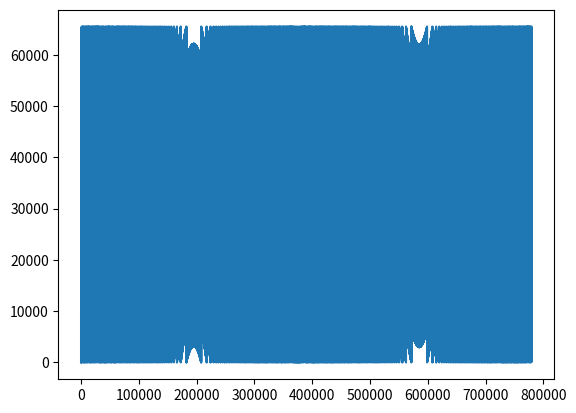
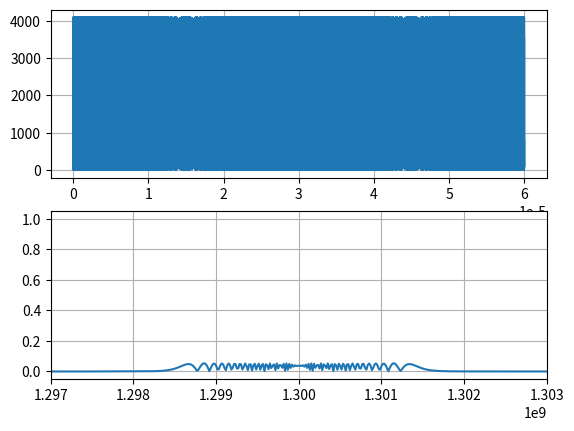

These charts were generated, in order, by the following Python code:
##-----------------------------------------------------------------------------
# [redacted]
## e-mail: [email redacted]
##-----------------------------------------------------------------------------

from matplotlib import pyplot as plt
import numpy as np  

##-----------------------------------------------------------------------------

def step_coef(array_dimention, mult_coef, f_sampling, t_disc, f_max, f_min, t_impulse, step_num):

    if ((step_num * t_disc) < t_impulse/2):
        M = int(mult_coef * (array_dimention/f_sampling) * (f_max - ((f_max - f_min)/(t_impulse/2)) * (step_num * t_disc)))
    else:
        M = int(mult_coef * (array_dimention/f_sampling) * (-(f_max - 2 * f_min) + ((f_max - f_min)/(t_impulse/2)) * (step_num * t_disc)))

    return M

##-----------------------------------------------------------------------------

def phase_accum(num_of_points, array_dimention, mult_coef, f_sampling, t_disc, f_max, f_min, t_impulse):

    phase_points = [0]  ## начинаем индексирование с нулевого элемента
    accum = 0

    for step_num in range(1, num_of_points):

        accum = int((accum + step_coef(array_dimention, mult_coef, f_sampling, t_disc, f_max, f_min, t_impulse, step_num)))
        phase = int(accum/mult_coef) & (array_dimention - 1)
        phase_points.append(phase)
   
    # phase_points[len(phase_points)-1] = 0
    phase_points = np.longlong(np.array(phase_points))

    return phase_points

##-----------------------------------------------------------------------------

def collect_a_packet(num_of_impulse, sin_points, zero_points):

    packet = np.array([])

    for i in range(num_of_impulse - 1):
        packet = np.concatenate((packet, sin_points), axis=0)
        packet = np.concatenate((packet, zero_points), axis=0)

    packet = np.concatenate((packet, sin_points), axis=0)

    return packet

##-----------------------------------------------------------------------------

f_carrier   = 1.3e9        # Hz
f_sampling  = 13e9   	   # Hz
t_disc      = 1/f_sampling # sec

bit_depth = 16
mult_coef = 1024
array_dimention  = 2**bit_depth

DAC_bit_resolution = 12

##-user param-------------
f_deviation  = 3e6 # Hz
t_impulse    = 60e-6 # sec
t_repetition = 400e-6
num_of_impulse = 1

##-----------------------------------------------------------------------------

t_disc = 1/f_sampling

num_of_sin_points  = int(t_impulse/t_disc)

f_max = f_carrier + (f_deviation/2)
f_min = f_carrier - (f_deviation/2)

sin_points = np.longlong((np.sin(np.linspace(0, 2 * np.pi, array_dimention)) + 1)/2 * (2**DAC_bit_resolution - 1))# creating an array of sin signal values

sin_phase_points = phase_accum(num_of_sin_points, array_dimention, mult_coef, f_sampling, t_disc, f_max, f_min, t_impulse)
plt.plot(sin_phase_points)
plt.show()
sin_points = sin_points[sin_phase_points]

##-----------------------------------------------------------------------------

num_of_zero_points = int((t_repetition - t_impulse)/t_disc)

zero_points        = np.longlong((np.zeros(num_of_zero_points, dtype= np.int32) + 1)/2 * (2**DAC_bit_resolution - 1))

##-----------------------------------------------------------------------------

output_signal = collect_a_packet(num_of_impulse, sin_points, zero_points)

##-----------------------------------------------------------------------------

fig, (ax1, ax2) = plt.subplots(nrows = 2, ncols = 1)


time_of_simulation = (num_of_impulse * t_impulse) + ((num_of_impulse - 1) * (t_repetition - t_impulse))
print(time_of_simulation)
time_points = np.linspace(0, 1, len(output_signal)) * time_of_simulation
ax1.plot(time_points, output_signal)
ax1.grid()


spectrum = abs(np.fft.fft(output_signal,  axis = -1))
spectrum/= spectrum.max()
frequ_points = np.linspace(0, 1, len(spectrum)) * f_sampling
ax2.plot(frequ_points, spectrum)
ax2.set_xlim(f_carrier - f_deviation, f_carrier + f_deviation)
ax2.grid()
plt.show()


